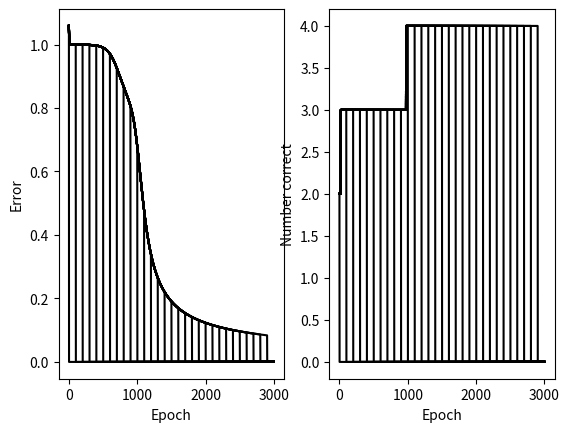

Write Python code to recreate this figure.
#!/usr/bin/env python3
# -*- coding: utf-8 -*-
"""
Created on Mon Dec  3 11:45:14 2018
backprop for the XOR problem.
[redacted]
"""

import numpy as np
import matplotlib.pyplot as plt

# set random seed so get same sequence of random numbers each time prog is run.
np.random.seed(1)

########## set input and output values ##########

# set input vectors for XOR
#Input array
X = np.array([[0,0], [0,1], [1,0] , [1,1]])

# set output values for XOR
targetvectors = np.array([[0],[1],[1],[0]])

# define unit activcation function as sigmoid function
def sigmoid (x):
    return 1/(1 + np.exp(-x))

# define derivative of Sigmoid Function
def derivatives_sigmoid(x):
    return x * (1 - x)

########## set parameters ##########
niter = 3000 # number of training iterations
plotinterval = 100 # interval between plotting graphs

errors = np.zeros(niter) # record of errors during training
numcorrects = np.zeros(niter) # number of correct outputs during training

# decide if want to have sigmoidal or linear output units
sigmoidalOutputUnits = 1

if (sigmoidalOutputUnits):
    lr = 0.5 # learning rate
else:
    lr = 0.1 # learning rate

inputlayer_neurons = X.shape[1] # number of units in input layer 
hiddenlayer_neurons = 2 # number of hidden layer units
output_neurons = 1 # number of units in output layer

# weight and bias initialization
# weights between input and hidden layer
wh = np.random.uniform(size=(inputlayer_neurons,hiddenlayer_neurons))
# biases of hidden layer units
bh = np.random.uniform(size=(1,hiddenlayer_neurons))

# weights of output layer units
wout = np.random.uniform(size=(hiddenlayer_neurons,output_neurons))
# biases of output layer units
bout = np.random.uniform(size=(1,output_neurons))

########## SET UP GRAPHS ##########
# set interactive plotting on, so graphs appear outside of console.
plt.ion()

fig, axes = plt.subplots(1,2)
axerror = axes[0]
axnumcorrect = axes[1]

axerror.set_xlabel('Epoch')
axerror.set_ylabel('Error')
        
axnumcorrect.set_ylabel('Number correct')
axnumcorrect.set_xlabel('Epoch')

# set state of bias unit; this code works if set to -1 or +1.
biasunitstate = 1.0

########## LEARN ##########
for iter in range(niter):

    # Forward Propogation
    hidden_layer_input1 = np.dot(X,wh) # input from input layer
    hidden_layer_input = hidden_layer_input1 + bh*biasunitstate # add input from bias unit
    hiddenlayer_states = sigmoid(hidden_layer_input)
    
    output_layer_input1 = np.dot(hiddenlayer_states,wout)
    output_layer_input= output_layer_input1 + bout * biasunitstate
    
    # Backpropagation
    # get derivatives of errors wrt unit inputs ...
    # ... of output layer
    if (sigmoidalOutputUnits):
        output = sigmoid(output_layer_input)
        slope_output_layer = derivatives_sigmoid(output)
    else: # output units are linear
        output = output_layer_input
        slope_output_layer = output*0 + 1 # each derivative = 1

    d = targetvectors - output # delta terms = errors in output layer
        
    # get derivatives of errors wrt unit inputs of hidden units
    slope_hidden_layer = derivatives_sigmoid(hiddenlayer_states)
    
    # get delta terms of output units = d_output
    d_output = d * slope_output_layer
    
    Error_at_hidden_layer = d_output.dot(wout.T)
    d_hiddenlayer = Error_at_hidden_layer * slope_hidden_layer
    
    # update weights of output units
    wout += hiddenlayer_states.T.dot(d_output) * lr
    # update biases of output units
    bout += np.sum(d_output, axis=0,keepdims=True) * biasunitstate * lr
    
    # update weights and biases of hidden units
    wh += X.T.dot(d_hiddenlayer) * lr    
    bh += np.sum(d_hiddenlayer, axis=0,keepdims=True) * biasunitstate * lr

    error = np.linalg.norm(d)
    errors[iter] = error
    
    # count number of correct responses
    a = (output<0.5)
    b = (targetvectors<0.5)
    numcorrect = sum(a==b)
    numcorrects[iter] = numcorrect
    
    ########## Plot ##########
    if (iter % plotinterval == 0):
        axerror.plot(errors[0:niter],'k')
        plt.show()
        plt.pause(0.001)
        axnumcorrect.plot(numcorrects[0:niter],'k')
        plt.show()
        plt.pause(0.001)

########## Print results ##########
print('Target values')
print(targetvectors)
print('Output values')
print(output)
error=np.linalg.norm(d)
    #print(i)
print('Final error:')
print(error)
########## The End ##########
